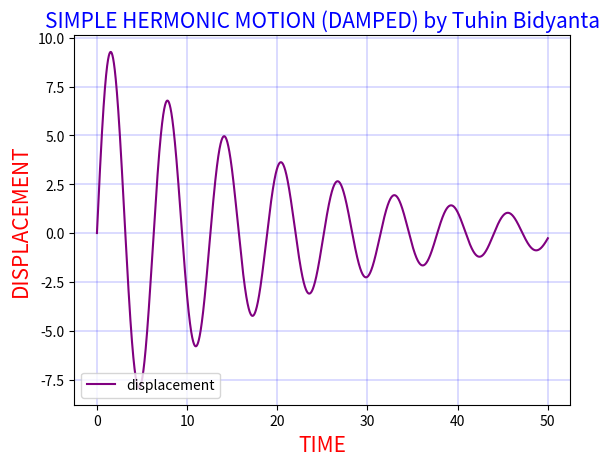

Write the Python code that produced this figure.
#SHM UNDAMPED X_AXIX vs TIME

import numpy as np
import matplotlib.pyplot as plt

omega=1
decay_constant=0.1
def acceleration(velocity,displacement,time):
    return -(omega**2*displacement)-(decay_constant*velocity)


steps=100000
displacement=np.zeros(steps+1)
velocity=np.zeros(steps+1)
time=np.zeros(steps+1)

time[0]=0.0
time[steps]=50.0

displacement[0]=0.0
velocity[0]=10.0

dt=(time[steps]-time[0])/steps

for i in range(steps):
    displacement[i+1]=displacement[i]+velocity[i]*dt
    velocity[i+1]=velocity[i]+acceleration(velocity[i],displacement[i],time[i])*dt
    time[i+1]=time[i]+dt
    
plt.plot(time,displacement,color='purple',label='displacement')
plt.xlabel('TIME' ,color='red',fontsize='15')
plt.ylabel("DISPLACEMENT",color='red',fontsize='15')
plt.title('SIMPLE HERMONIC MOTION (DAMPED) by Tuhin Bidyanta',fontsize='15',color = "blue")
plt.grid(lw='.2',color='blue')
plt.legend(loc='lower left')
plt.show()
